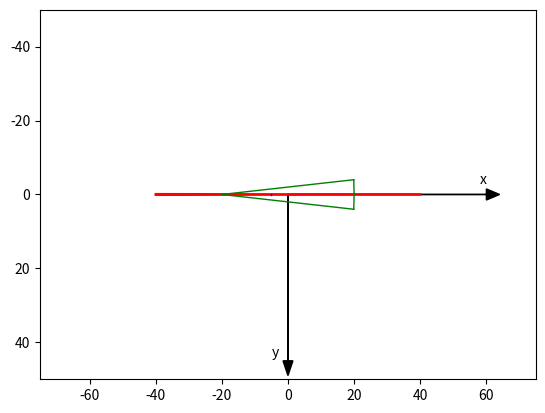

Source code (Python):
"""
ELLIPSES
"""

import numpy as np
import matplotlib.pyplot as plt

plt.axis([-75, 75, 50, -50])

plt.axis('on')
# plt.grid(True)
plt.grid(False)

plt.arrow(0, 0, 60, 0, head_length=4, head_width=3, color='k')
plt.arrow(0, 0, 0, 45, head_length=4, head_width=3, color='k')
plt.text(58, -3, 'x')
plt.text(-5, 44, 'y')

# ————————————————————————————————————————red ellipse
a = 40
b = 20.
p1 = 0
p2 = 180 * np.pi / 180
dp = .2 * np.pi / 180

xplast = a
yplast = 0
for p in np.arange(p1, p2, dp):
    xp = np.abs(a * b * (b * b + a * a * (np.tan(p)) ** 2.) ** -.5)
    yp = np.abs(a * b * (a * a + b * b / (np.tan(p) ** 2.)) ** -.5)
if p > np.pi / 2:
    xp = -xp
plt.plot([xplast, xp], [yplast, yp], color='r')
plt.plot([xplast, xp], [-yplast, -yp], color='r')
xplast = xp
yplast = yp
# ————————————————————————————————————————green ellipse
a = 20.
b = 40.
xp1 = -a
xp2 = a
dx = .1
xplast = -a
yplast = 0
for xp in np.arange(xp1, xp2, dx):
    yp = b * (1 - xp ** 2. / a ** 2.) ** .5
plt.plot([xplast, xp], [yplast, yp], linewidth=1, color='g')
plt.plot([xplast, xp], [-yplast, -yp], linewidth=1, color='g')
xplast = xp
yplast = yp

plt.plot([xplast, a], [yplast, 0], linewidth=1, color='g')
plt.plot([xplast, a], [-yplast, 0], linewidth = 1, color = 'g')

# —————————————————————————————————————blue ellipse
a = 5.
b = 15.
p1 = 0
p2 = 180 * np.pi / 180
dp = .2 * np.pi / 180

for p in np.arange(p1, p2, dp):
    xp = np.abs(a * b * (b * b + a * a * (np.tan(p)) ** 2.) ** -.5)
yp = np.abs(a * b * (a * a + b * b / (np.tan(p) ** 2.)) ** -.5)
if p > np.pi / 2:
    xp = -xp
plt.plot([xp, xp], [yp, -yp], linewidth=1, color='b')
plt.show()
